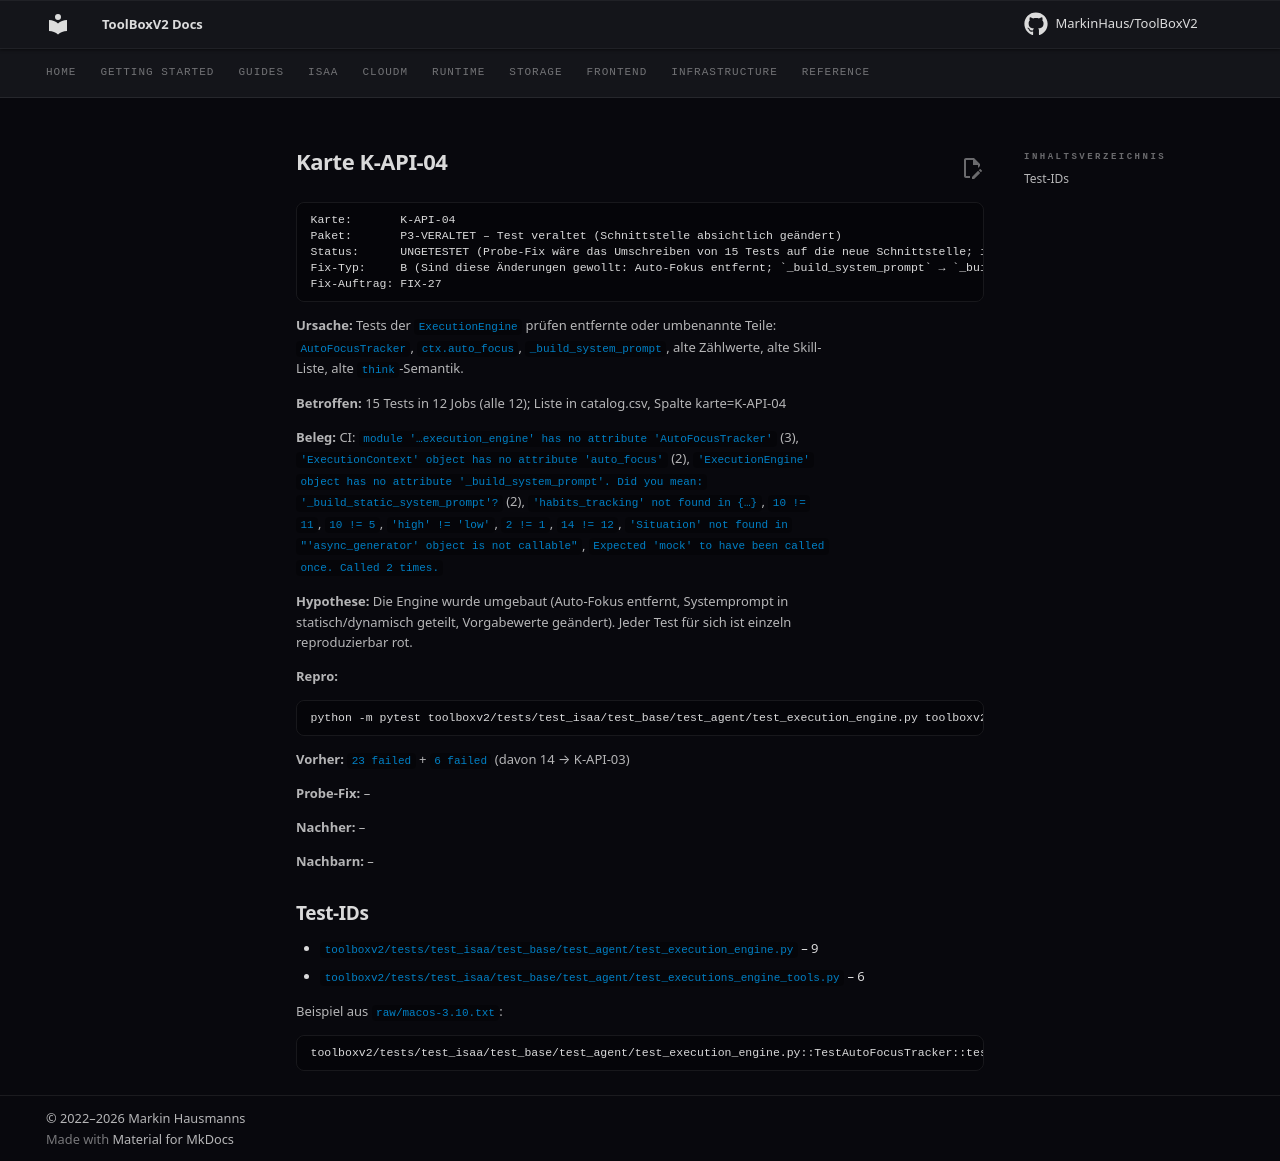

repository: MarkinHaus/ToolBoxV2 · page: devdocs/ci_analysis/cards/K-API-04/index.html · generator: mkdocs

# Karte K-API-04

```
Karte:       K-API-04
Paket:       P3-VERALTET – Test veraltet (Schnittstelle absichtlich geändert)
Status:      UNGETESTET (Probe-Fix wäre das Umschreiben von 15 Tests auf die neue Schnittstelle; in der Analysephase nicht gemacht. Ursache je Test durch Einzellauf und Meldung belegt)
Fix-Typ:     B (Sind diese Änderungen gewollt: Auto-Fokus entfernt; `_build_system_prompt` → `_build_static_system_prompt`; Skill `habits_tracking` entfernt; `think` erhöht `max_iterations` anders? Wenn ja: Tests umschreiben. `'Situation' not found in "'async_generator' object is not callable"` sieht nach einem Fehler im `think`-Werkzeug aus – bitte bestätigen oder als Bug führen.)
Fix-Auftrag: FIX-27
```

**Ursache:** Tests der `ExecutionEngine` prüfen entfernte oder umbenannte Teile: `AutoFocusTracker`, `ctx.auto_focus`, `_build_system_prompt`, alte Zählwerte, alte Skill-Liste, alte `think`-Semantik.

**Betroffen:** 15 Tests in 12 Jobs (alle 12); Liste in catalog.csv, Spalte karte=K-API-04

**Beleg:** CI: `module '…execution_engine' has no attribute 'AutoFocusTracker'` (3), `'ExecutionContext' object has no attribute 'auto_focus'` (2), `'ExecutionEngine' object has no attribute '_build_system_prompt'. Did you mean: '_build_static_system_prompt'?` (2), `'habits_tracking' not found in {…}`, `10 != 11`, `10 != 5`, `'high' != 'low'`, `2 != 1`, `14 != 12`, `'Situation' not found in "'async_generator' object is not callable"`, `Expected 'mock' to have been called once. Called 2 times.`

**Hypothese:** Die Engine wurde umgebaut (Auto-Fokus entfernt, Systemprompt in statisch/dynamisch geteilt, Vorgabewerte geändert). Jeder Test für sich ist einzeln reproduzierbar rot.

**Repro:**

```
python -m pytest toolboxv2/tests/test_isaa/test_base/test_agent/test_execution_engine.py toolboxv2/tests/test_isaa/test_base/test_agent/test_executions_engine_tools.py -q
```

**Vorher:** `23 failed` + `6 failed` (davon 14 → K-API-03)

**Probe-Fix:** –

**Nachher:** –

**Nachbarn:** –

## Test-IDs

- `toolboxv2/tests/test_isaa/test_base/test_agent/test_execution_engine.py` – 9
- `toolboxv2/tests/test_isaa/test_base/test_agent/test_executions_engine_tools.py` – 6

Beispiel aus `raw/macos-3.10.txt`:

```
toolboxv2/tests/test_isaa/test_base/test_agent/test_execution_engine.py::TestAutoFocusTracker::test_get_focus_message | FAILED | AttributeError | module 'toolboxv2.mods.isaa.base.Agent.execution_engine' has no attribute 'AutoFocusTracker'
```
